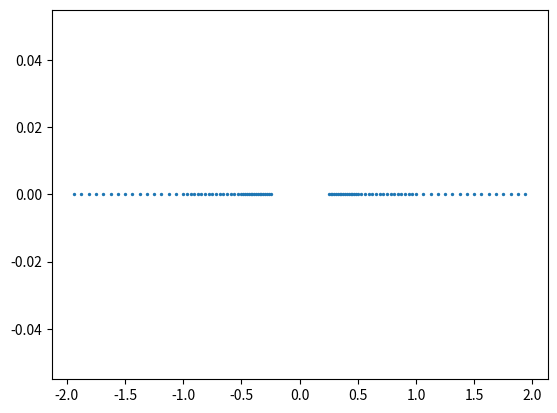

Here is the Python script that generated this plot:
from itertools import product
import matplotlib.pyplot as plt


def generate_all_nums():
    combinations = ((s,*r) for s in (1,-1) for r in (product([0,1], repeat = 5)))
    #s-sign , r- e2,e3,e4,e5,c
    all_nums = set()
    e1 = 1
    for s,e2,e3,e4,e5,c in combinations:
        eis = [e1,e2,e3,e4,e5]
        mantisa = sum([ei / 2**pow for ei, pow in zip(eis, range(1,6))])
        
        num1 = s * mantisa * 2**c
        num2 = s * mantisa * 2**(-c)

        all_nums.add(num1)

        if c != 0:
            all_nums.add(num2)

    return all_nums

nums = generate_all_nums()
print(len(nums))
print(sorted(nums))
#przedzial najmniejszy [-1.9375,1.9375]

xs = sorted(nums)
ys = [0]*len(nums)

plt.scatter(xs,ys, s = 2)
plt.show()
